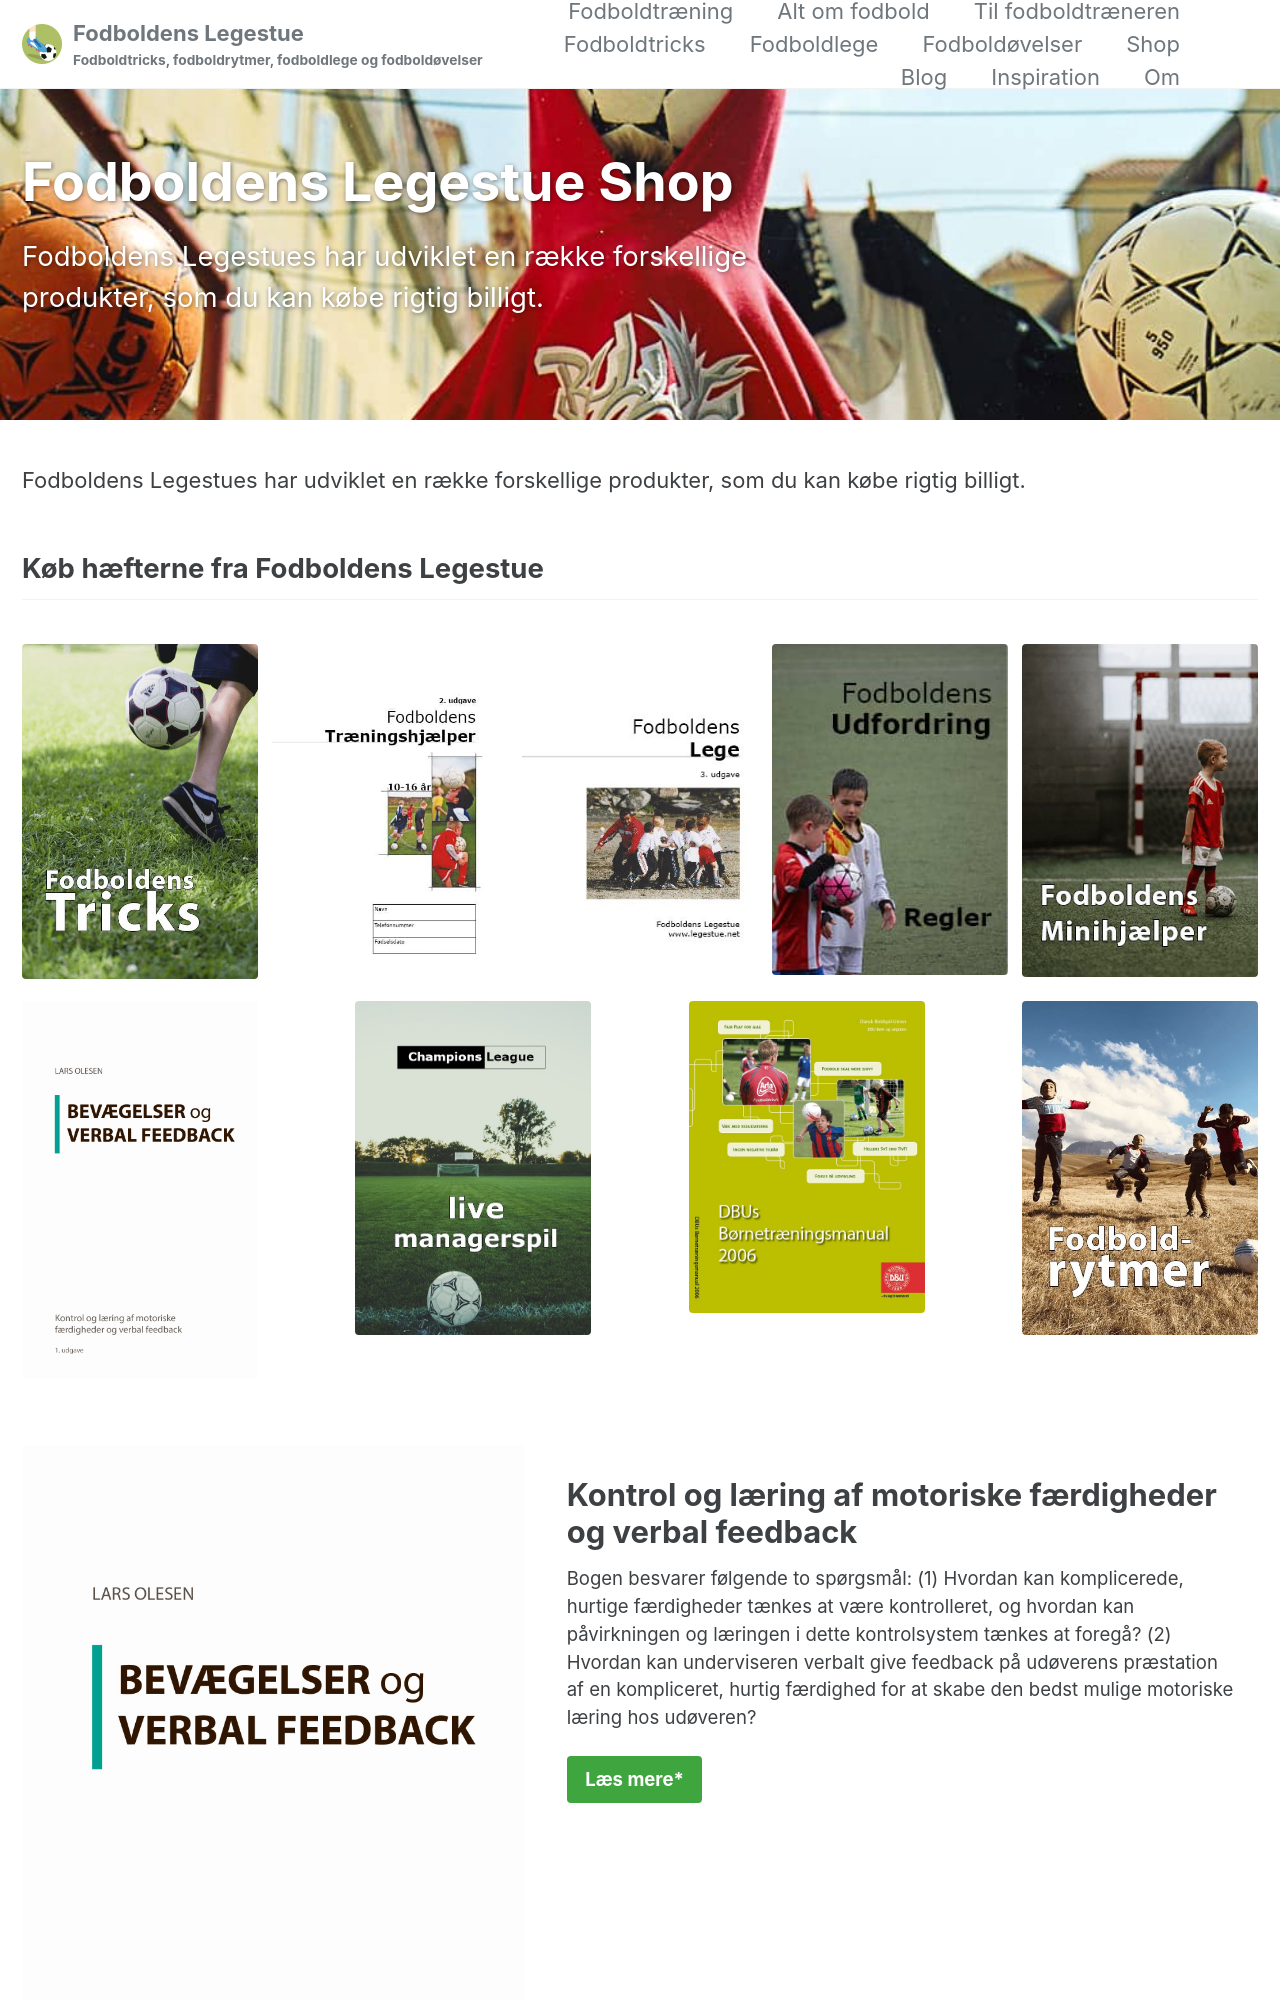

repository: lsolesen/legestue-net-jekyll · page: shop/index.html · generator: jekyll

---
layout: splash
permalink: /shop/
title: Fodboldens Legestue Shop
excerpt: "Fodboldens Legestues har udviklet en række forskellige produkter, som du kan købe rigtig billigt."
author_profile: true
feature_row_thesis:
  - image_path: /assets/images/cover.jpg
    alt: "Kontrol og læring af motoriske færdigheder og verbal feedback"
    title: "Kontrol og læring af motoriske færdigheder og verbal feedback"
    excerpt: "Bogen besvarer følgende to spørgsmål: (1) Hvordan kan komplicerede, hurtige færdigheder tænkes at være kontrolleret, og hvordan kan påvirkningen og læringen i dette kontrolsystem tænkes at foregå? (2) Hvordan kan underviseren verbalt give feedback på udøverens præstation af en kompliceret, hurtig færdighed for at skabe den bedst mulige motoriske læring hos udøveren?"
    url: "https://www.saxo.com/dk/kontrol-og-laering-af-motoriske-faerdigheder-og-verbal-feedback_lars-olesen_epub_9788743011378"
    btn_label: "Læs mere"
    btn_class: "btn--success"
    rel: sponsored
gallery:
  - url: /fodboldtricks/
    image_path: /assets/images/books/tricks-2020.jpg
    alt: "Fodboldens Tricks"
    title: "Fodboldens Tricks"
  - url: /hjaelper/
    image_path: /assets/images/books/traeningshjaelper-2020.jpg
    alt: "Fodboldens Træningshjælper"
    title: "Fodboldens Træningshjælper"
  - url: /lege/
    image_path: /assets/images/books/lege-2020.jpg
    alt: "Fodboldens Lege"
    title: "Fodboldens Lege"
  - url: /udfordring/
    image_path: /assets/images/books/udfordring-2020.jpg
    alt: "Fodboldens Udfordring"
    title: "Fodboldens Udfordring"
  - url: /minihjaelper/
    image_path: /assets/images/books/minihjaelper-2020.jpg
    alt: "Fodboldens Minihjælper"
    title: "Fodboldens Minihjælper"
  - url: https://www.saxo.com/dk/kontrol-og-laering-af-motoriske-faerdigheder-og-verbal-feedback_lars-olesen_epub_9788743011378
    rel: sponsored
    image_path: /assets/images/cover.jpg
    alt: "Bevægelser og verbal feedback"
    title: "Bevægelser og verbal feedback"
  - url: /champions-league/
    image_path: /assets/images/books/championsleague.jpg
    alt:
